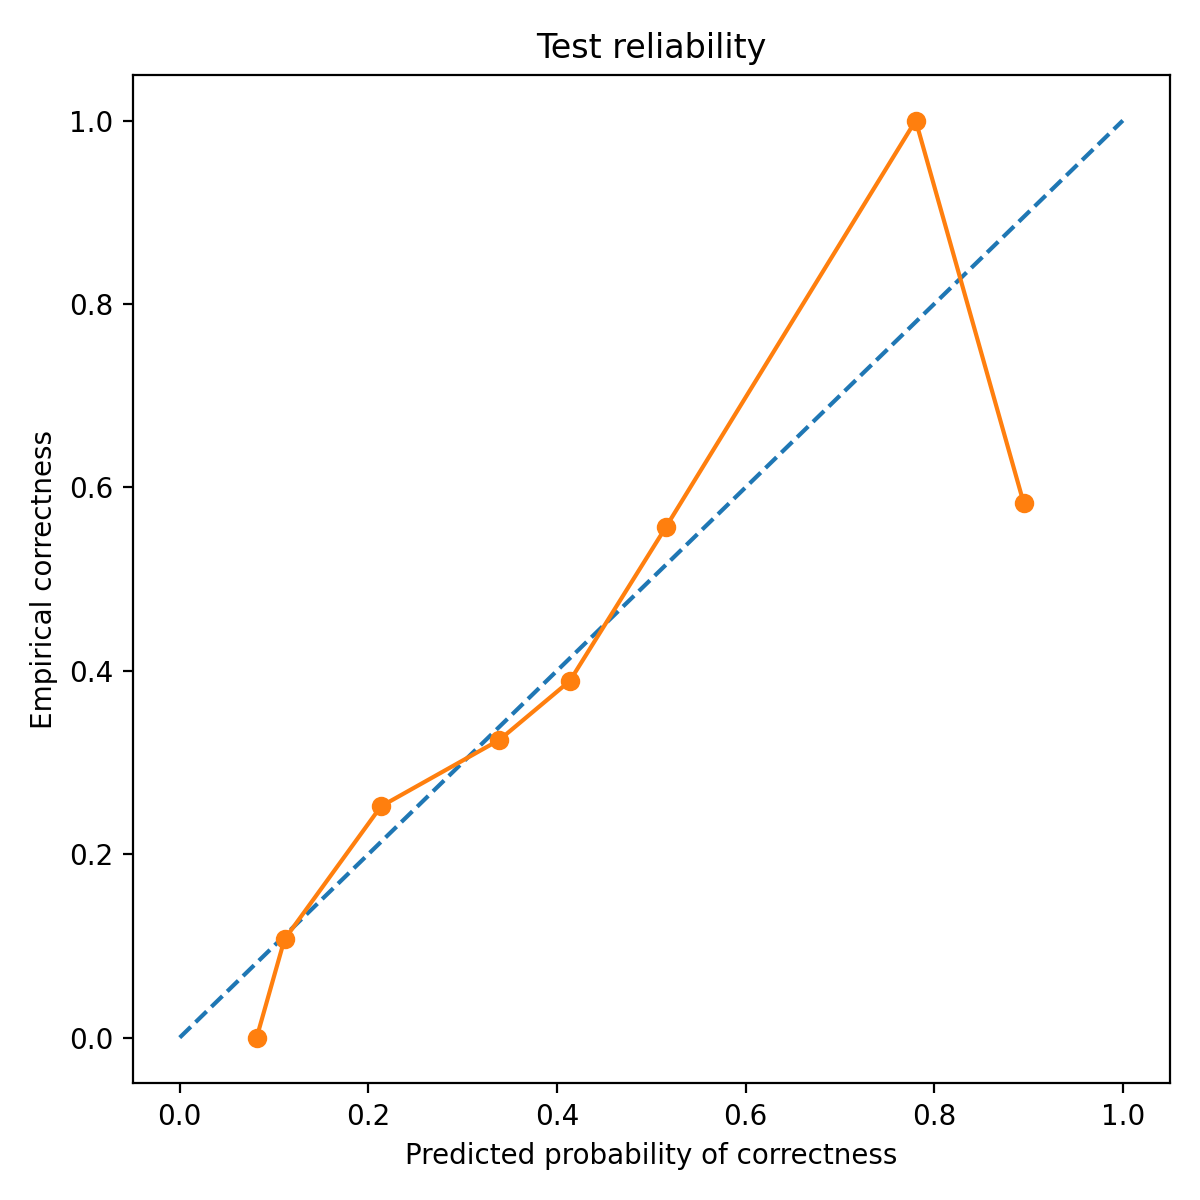

Source data for this figure (header and first rows):
bin_left, bin_right, count, mean_pred_correct, empirical_correct, empirical_wrong
0.0, 0.1, 1, 0.08158, 0.0, 1.0
0.1, 0.2, 28, 0.1111, 0.1071, 0.8929
0.2, 0.3, 238, 0.2133, 0.2521, 0.7479
0.3, 0.4, 77, 0.3391, 0.3247, 0.6753
0.4, 0.5, 18, 0.4136, 0.3889, 0.6111
0.5, 0.6, 124, 0.5154, 0.5565, 0.4435
0.7, 0.8, 2, 0.7804, 1.0, 0.0
0.8, 0.9, 12, 0.8947, 0.5833, 0.4167
